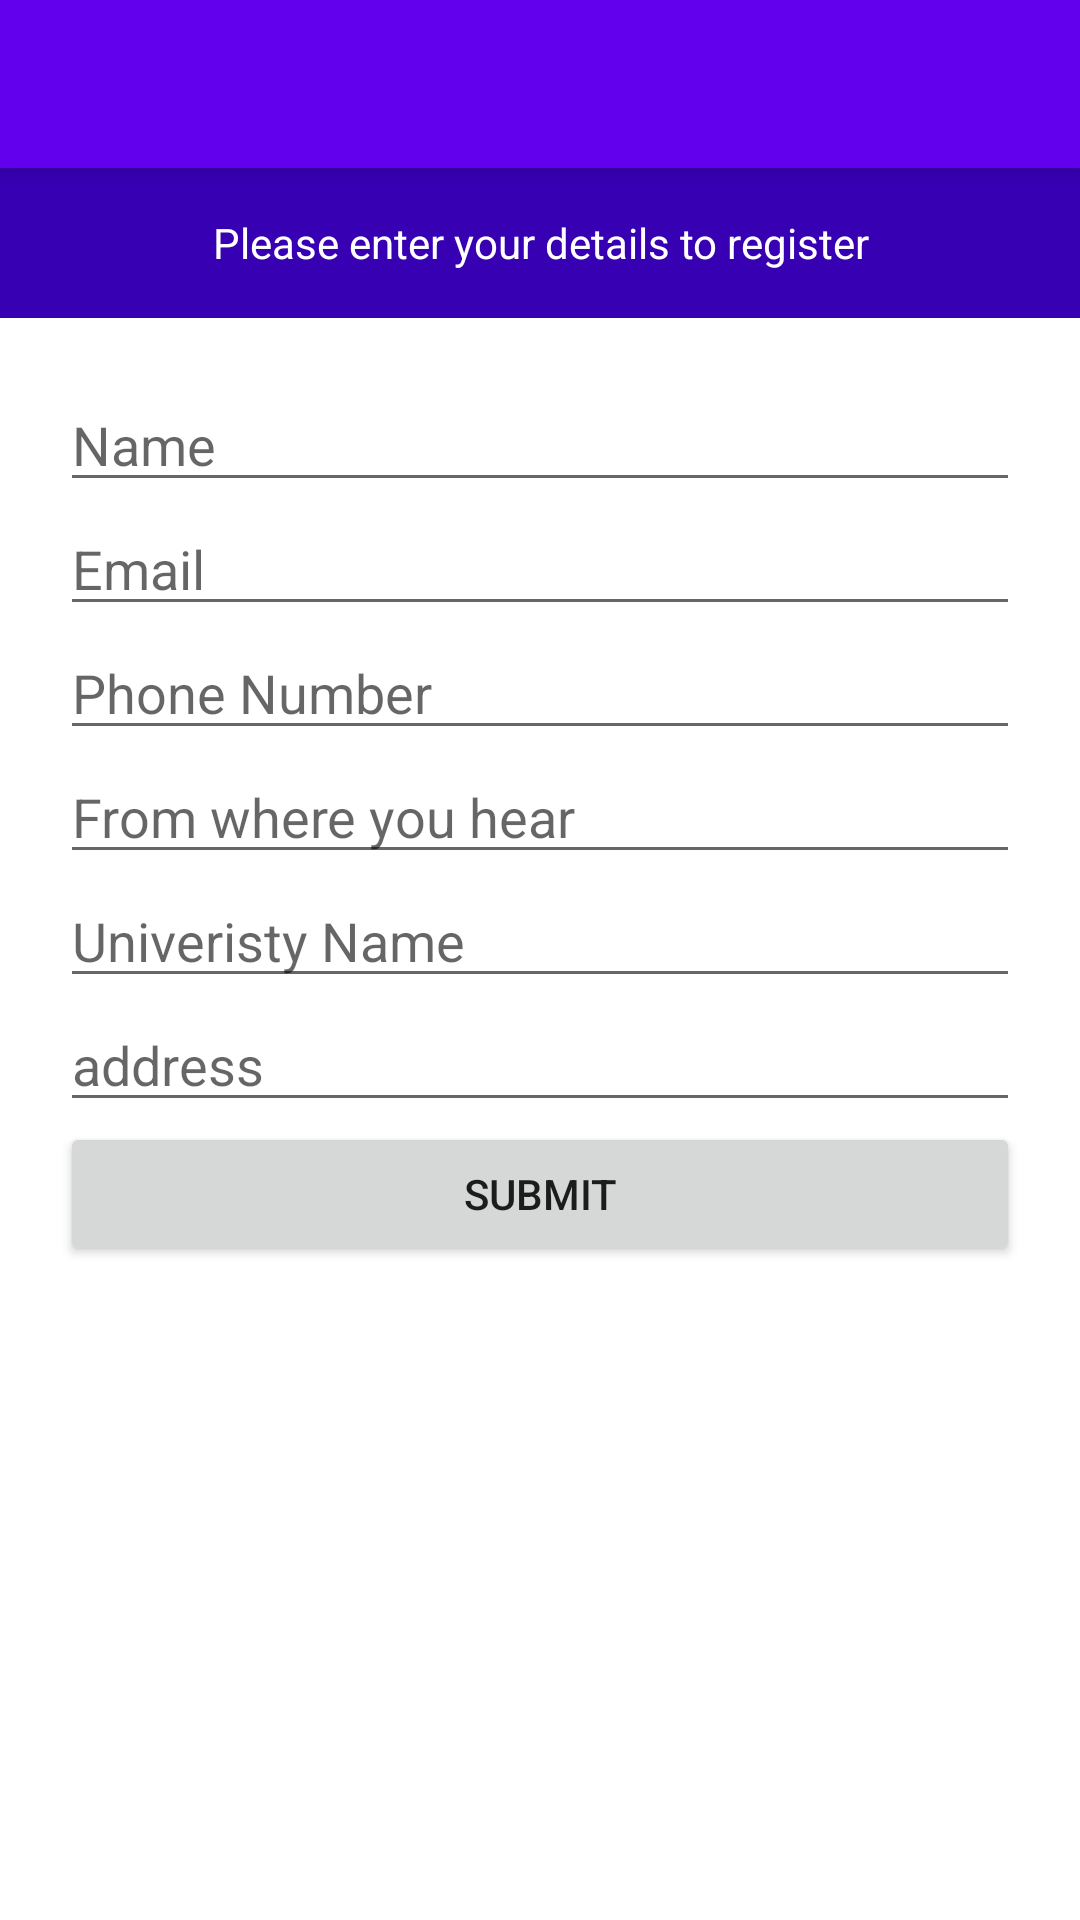

Produce the Android XML layout that renders to this screen, including the resource entries it uses.
<!-- AndroidManifest.xml: activity theme Theme.ConfrenceApp.NoActionBar -->
<!-- res/layout/activity_main.xml -->
<?xml version="1.0" encoding="utf-8"?>
<androidx.coordinatorlayout.widget.CoordinatorLayout xmlns:android="http://schemas.android.com/apk/res/android"
    xmlns:app="http://schemas.android.com/apk/res-auto"
    xmlns:tools="http://schemas.android.com/tools"
    android:layout_width="match_parent"
    android:layout_height="match_parent"
    tools:context=".MainActivity">

    <com.google.android.material.appbar.AppBarLayout
        android:layout_width="match_parent"
        android:layout_height="wrap_content"
        android:theme="@style/Theme.ConfrenceApp.AppBarOverlay">

        <androidx.appcompat.widget.Toolbar
            android:id="@+id/toolbar"
            android:layout_width="match_parent"
            android:layout_height="?attr/actionBarSize"
            android:background="?attr/colorPrimary"
            app:popupTheme="@style/Theme.ConfrenceApp.PopupOverlay" />

    </com.google.android.material.appbar.AppBarLayout>

    <include layout="@layout/content_main" />


</androidx.coordinatorlayout.widget.CoordinatorLayout>
<!-- res/layout/content_main.xml (included above) -->
<?xml version="1.0" encoding="utf-8"?>
<LinearLayout xmlns:android="http://schemas.android.com/apk/res/android"
    xmlns:app="http://schemas.android.com/apk/res-auto"
    android:layout_width="match_parent"
    android:layout_height="match_parent"
    android:orientation="vertical"
    app:layout_behavior="@string/appbar_scrolling_view_behavior">


    <TextView
        android:layout_width="match_parent"
        android:layout_height="50dp"
        android:layout_gravity="center"
        android:background="@color/purple_700"
        android:gravity="center"
        android:text="Please enter your details to register"
        android:textColor="@color/white" />

    <LinearLayout
        android:layout_width="match_parent"
        android:layout_height="wrap_content"
        android:layout_margin="20dp"
        android:orientation="vertical">

        <EditText
            android:id="@+id/etName"
            android:layout_width="match_parent"
            android:layout_height="wrap_content"
            android:hint="Name" />

        <EditText
            android:id="@+id/etEmail"
            android:layout_width="match_parent"
            android:layout_height="wrap_content"
            android:hint="Email"
            android:inputType="textEmailAddress" />


        <EditText
            android:id="@+id/etNumber"
            android:layout_width="match_parent"
            android:layout_height="wrap_content"
            android:hint="Phone Number"
            android:inputType="number" />


        <EditText
            android:id="@+id/source"
            android:layout_width="match_parent"
            android:layout_height="wrap_content"
            android:hint="From where you hear" />


        <EditText
            android:id="@+id/institue"
            android:layout_width="match_parent"
            android:layout_height="wrap_content"
            android:hint="Univeristy Name" />

        <EditText
            android:id="@+id/adress"
            android:layout_width="match_parent"
            android:layout_height="wrap_content"
            android:hint="address" />

        <Button
            android:id="@+id/submit"
            android:layout_width="match_parent"
            android:layout_height="wrap_content"
            android:text="SUBMIT" />
    </LinearLayout>


</LinearLayout>
<!-- resources referenced by this layout -->
<resources>
  <style name="Theme.ConfrenceApp.AppBarOverlay" parent="ThemeOverlay.AppCompat.Dark.ActionBar" />
  <style name="Theme.ConfrenceApp.PopupOverlay" parent="ThemeOverlay.AppCompat.Light" />
  <style name="Theme.ConfrenceApp.NoActionBar">
          <item name="windowActionBar">false</item>
          <item name="windowNoTitle">true</item>
      </style>
  <!-- not gathered from this repository: default colours our renderer supplied (Android Studio template values) -->
  <color name="purple_700">#FF3700B3</color>
  <color name="white">#FFFFFFFF</color>
</resources>
